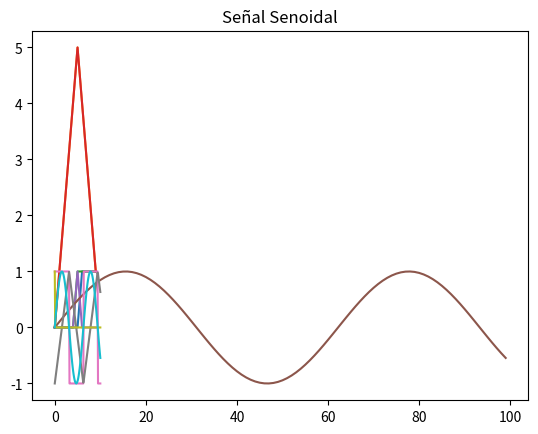

This chart was generated by the following Python code:
# 1. Definir funciones para generar señal cuadrada y triangular en python 'puro' (sin librerías).

#Codigo de item 1
import matplotlib.pyplot as plt

def señal_cuadrada():
  cuadrada = []
  for cont in range(10):
    if(cont <= 5):
      cuadrada.append(0)
    else:
      cuadrada.append(1)
  return cuadrada

def señal_triangular():
  triangular = []
  for cont in range(10):
    if(cont <= 5):
      triangular.append(cont)
    else:
      triangular.append(triangular[cont - 1] - 1)
  return triangular

plt.plot(señal_cuadrada())
plt.title("Señal Cuadrada")
plt.show()

plt.plot(señal_triangular())
plt.title("Señal Triangular")
plt.show()

# 2. Generar, con *numpy* y/o *scipy.signal*, las señales: cuadrada, dirac, triangular, y senoidal.


# Pista: Esto es como lo que hicimos en el punto anterior, pero usando el método
# np.append en lugar del .append propio de Python.

# Señal Cuadrada con numpy

# Señal delta de dirac con numpy

# Señal triangular con numpy

# Señal senoidal con numpy

#Codigo de item 2
import numpy as np

def señal_cuadrada_numpy():
  cuadrada = np.zeros(10)
  cuadrada[5:] = 1
  return cuadrada

def señal_triangular_numpy():
  triangular = np.array([])
  for cont in range(0, 10, 1):
    if(cont <= 5):
      triangular = np.append(triangular, cont)
    else:
      aux = triangular[cont - 1] - 1
      triangular = np.append(triangular, aux)
  return triangular

def señal_dirac_numpy():
  dirac = np.zeros(10)
  dirac[5] = 1
  return dirac

def señal_senoidal_numpy():
  senoidal = np.sin(np.linspace(0, 10, 100))
  return senoidal

plt.plot(señal_cuadrada_numpy())
plt.title("Señal Cuadrada")
plt.show()

plt.plot(señal_triangular_numpy())
plt.title("Señal Triangular")
plt.show()

plt.plot(señal_dirac_numpy())
plt.title("Señal Delta de Dirac")
plt.show()

plt.plot(señal_senoidal_numpy())
plt.title("Señal Senoidal")
plt.show()

# 3. Hacer lo mismo que en el punto anterior usando una base de tiempo. Graficar todas las señales.

# Señal triangular con numpy/scipy? (pista: sig.sawtooth)

# Señal senoidal con numpy/scipy? (pista: np.sin)

# Delta de dirac con numpy/scipy? (pista: sig.unit_impulse)

#Codigo del item 3
import scipy.signal as sig

t = np.linspace(0, 10, 100)
plt.plot(t, sig.square(t, duty = 0.5))
plt.title("Señal Cuadrada")
plt.show()

plt.plot(t, sig.sawtooth(t, 0.5))
plt.title("Señal Triangular")
plt.show()

plt.plot(t, sig.unit_impulse(100))
plt.title("Señal Delta de Dirac")
plt.show()

plt.plot(t, np.sin(t))
plt.title("Señal Senoidal")
plt.show()

# 4. Calcular máximos y mínimos con subindices en python puro.

#Codigo item 4
array = señal_triangular()

maximo = max(array)
minimo = min(array)

print("El array contiene los sigueintes valores: " + str(array))
print("El valor maximo es: " + str(maximo))
print("El valor minimo es: " + str(minimo))

# 5. Idem anterior con numpy.

#Codigo item 5
array_numpy = señal_triangular_numpy()

maximo_numpy = np.max(array_numpy)
minimo_numpy = np.min(array_numpy)

print("El array contiene los sigueintes valores: " + str(array_numpy))
print("El valor maximo es: " + str(maximo_numpy))
print("El valor minimo es: " + str(minimo_numpy))